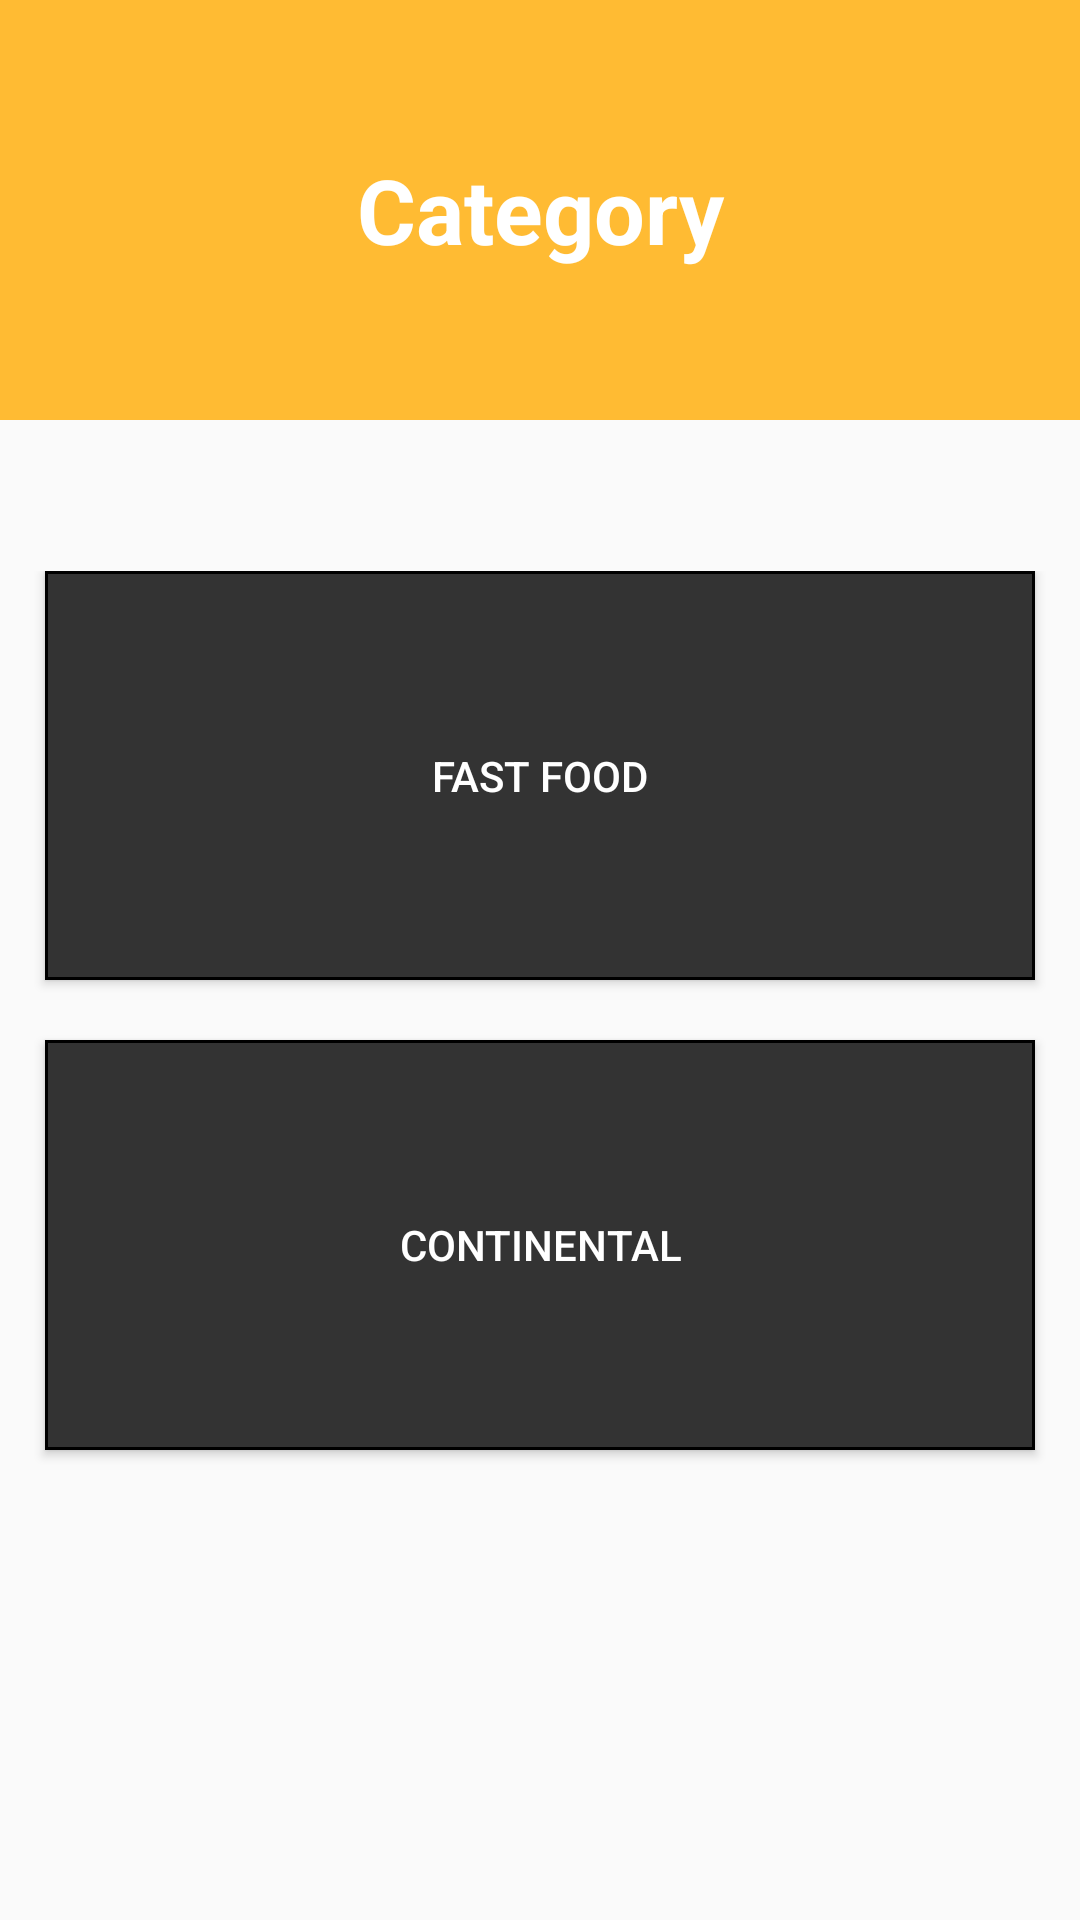

The Android layout XML behind this screen, and the referenced resources:
<!-- AndroidManifest.xml: application theme AppTheme -->
<!-- res/layout/category_screen.xml -->
<?xml version="1.0" encoding="utf-8"?>
<RelativeLayout xmlns:android="http://schemas.android.com/apk/res/android"
    xmlns:tools="http://schemas.android.com/tools"
    android:id="@+id/category_screen"
    android:layout_width="match_parent"
    android:layout_height="match_parent"
    android:paddingBottom="@dimen/activity_vertical_margin"
    tools:context="com.example.sheharyararif.example.CategoryScreen">


    <LinearLayout
        android:orientation="vertical"
        android:layout_width="match_parent"
        android:layout_height="match_parent"
        android:weightSum="2">

        <LinearLayout
            android:orientation="vertical"
            android:layout_width="match_parent"
            android:layout_height="match_parent"
            android:layout_weight="1"
            android:layout_marginBottom="180dp">

            <TextView
                android:text="Category"
                android:layout_width="fill_parent"
                android:layout_height="fill_parent"
                android:gravity="center_horizontal|center_vertical"
                android:textSize="30sp"
                android:textStyle="bold"
                android:textColor="#ffffff"
                android:background="#ffffbb33"/>
        </LinearLayout>

        <LinearLayout
            android:orientation="vertical"
            android:layout_width="match_parent"
            android:layout_height="match_parent"
            android:layout_weight="1"
            android:gravity="center_horizontal"
            android:layout_marginTop="-130dp"
            android:weightSum="3">

            <Button
                android:id="@+id/FastFoodButton"
                android:text="Fast Food"
                android:layout_width="fill_parent"
                android:layout_height="0dp"
                android:layout_weight="1"
                android:textColor="#FFFFFF"
                android:background="@drawable/tiles_border"
                android:layout_marginLeft="15dp"
                android:layout_marginRight="15dp"/>

            <Button
                android:id="@+id/ContinentalButton"
                android:text="Continental"
                android:layout_marginTop="20dp"
                android:layout_width="fill_parent"
                android:layout_height="0dp"
                android:layout_weight="1"
                android:textColor="#FFFFFF"
                android:background="@drawable/tiles_border"
                android:layout_marginLeft="15dp"
                android:layout_marginRight="15dp"/>

            <View
                android:id="@+id/FakeRelativeView"
                android:layout_width="fill_parent"
                android:layout_marginTop="20dp"
                android:layout_height="0dp"
                android:layout_weight="1"/>

        </LinearLayout>

    </LinearLayout>

</RelativeLayout>
<!-- resources referenced by this layout -->
<resources>
  <!-- drawable tiles_border (drawable-v25) -->
  <?xml version="1.0" encoding="utf-8"?>
  <shape xmlns:android="http://schemas.android.com/apk/res/android"
      android:shape="rectangle">
      <solid android:color="#333333"></solid>
      <stroke android:width="3px" android:color="#000000" />
  </shape>
  <style name="AppTheme" parent="Theme.AppCompat.Light.NoActionBar">
          
          <item name="colorPrimary">@color/colorPrimary</item>
          <item name="colorPrimaryDark">@color/colorPrimaryDark</item>
          <item name="colorAccent">@color/colorAccent</item>
          <item name="android:statusBarColor">#FF7400</item>
      </style>
  <color name="colorPrimary">#3F51B5</color>
  <color name="colorPrimaryDark">#303F9F</color>
  <color name="colorAccent">#FF4081</color>
</resources>
